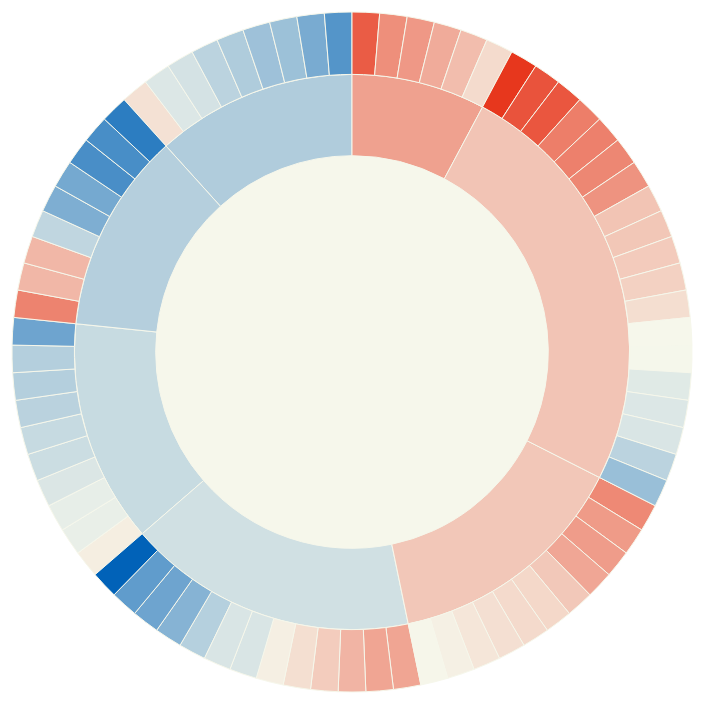
D3 v3 page, settled after 480 driven frames (8 s of simulated time); the page loaded 1 data file(s).


// ── js/script.js
var width = 960,
    height = 700,
    radius = (Math.min(width, height) / 2) - 10;

var formatNumber = d3.format(",d");

var x = d3.scale.linear()
    .range([0, 2 * Math.PI]);

var y = d3.scale.sqrt()
    .range([0, radius]);

var color = d3.scale.linear()
    .domain([31.3, 61.3, 91.3])
    .range(["#3F88C5", "#F6F7EB", "#E94F37"]);

var partition = d3.layout.partition()
    .value(function(d) { return d.size; })
    .sort(function (a,b){
      return b.approval - a.approval
    })

var arc = d3.svg.arc()
    .startAngle(function(d) { return Math.max(0, Math.min(2 * Math.PI, x(d.x))); })
    .endAngle(function(d) { return Math.max(0, Math.min(2 * Math.PI, x(d.x + d.dx))); })
    .innerRadius(function(d) { return Math.max(0, y(d.y)); })
    .outerRadius(function(d) { return Math.max(0, y(d.y + d.dy)); });

var svg = d3.select("body").append("svg")
    .attr("width", width)
    .attr("height", height)
  .append("g")
    .attr("transform", "translate(" + width / 2 + "," + (height / 2) + ")");

d3.json("data/flareUp.json", function(error, root) {
  if (error) throw error;

var arcs = svg.selectAll("path")
      .data(partition.nodes(root))
    .enter().append("path")
      .attr("d", arc)
      .style("fill", function(d) { return color(d.approval); })//((d.children ? d : d.parent).approval); })
      .on("click", click)

    //////////////////////////////////////////////////////////
    //// Adding a tooltip to follow the mouse
    //////////////////////////////////////////////////////////
    var tooltip = d3.select('body').append('div').attr('class', 'tooltip')

    arcs.on('mouseenter', showToolTip)
              .on('mousemove', moveTooltip)
              .on('mouseleave', hideToolTip)

    // var decimal = d3.format(".1f")
    
    function showToolTip(d,i){
      tooltip.classed('show', true)
    }


    function moveTooltip(d,i){

      ////Get the mouse X position 
      var mouseX = d3.event.clientX
      var mouseY = d3.event.clientY
      
      ////Put the name in the tooltip HTML
      tooltip.html('').html('<h4>'+d.name+'</h4><p>Positive Responses: ' + d.approval + '%</p><p></p><i>' + d.statement + '</i>')


      ////Calculate positioning and move tooltip
      var ttBCR = tooltip.node().getBoundingClientRect()
      var topPosition = mouseY - ttBCR.height + pageYOffset - 14
      var leftPosition = ( mouseX - ttBCR.width*1 ) + pageXOffset
      
      tooltip
        .style({
          top: topPosition+'px', 
          left: leftPosition+'px'
        })
    }

    function hideToolTip(d,i){
      tooltip.classed('show', false)
    }
    //////////////////////////////////////////////////////////

});

function click(d) {
  svg.transition()
      .duration(750)
      .tween("scale", function() {
        var xd = d3.interpolate(x.domain(), [d.x, d.x + d.dx]),
            yd = d3.interpolate(y.domain(), [d.y, 1]),
            yr = d3.interpolate(y.range(), [d.y ? 20 : 0, radius]);
        return function(t) { x.domain(xd(t)); y.domain(yd(t)).range(yr(t)); };
      })
    .selectAll("path")
      .attrTween("d", function(d) { return function() { return arc(d); }; });
}

d3.select(self.frameElement).style("height", height + "px");

### data: data/flareUp.json
{
 "name": "Overall",
 "parent": "null",
 "size": 10,
 "approval": 61.3,
 "type": "black",
 "level": "red",
 "statement": "The overall score is derived from the cu…",
 "children": [
  {
   "name": "Leadership",
   "parent": "Top Level",
   "size": 1,
   "approval": 53.65,
   "type": "grey",
   "level": "55%",
   "statement": "Score derived from cummulative average o…",
   "children": [
    "{... 7 keys}",
    "{... 7 keys}",
    "{... 7 keys}",
    "{... 7 keys}",
    "{... 7 keys}",
    "{... 7 keys}",
    "{... 7 keys}",
    "{... 7 keys}",
    "... 2 more items"
   ]
  },
  {
   "name": "My Agency",
   "parent": "Top Level",
   "size": 1,
   "approval": 55.06,
   "type": "grey",
   "level": "red",
   "statement": "Score derived from cummulative average o…",
   "children": [
    "{... 7 keys}",
    "{... 7 keys}",
    "{... 7 keys}",
    "{... 7 keys}",
    "{... 7 keys}",
    "{... 7 keys}",
    "{... 7 keys}",
    "{... 7 keys}",
    "... 5 more items"
   ]
  },
  {
   "name": "My Satisfaction",
   "parent": "Top Level",
   "size": 1,
   "approval": 49.8,
   "type": "grey",
   "level": "red",
   "statement": "Score derived from cummulative average o…",
   "children": [
    "{... 7 keys}",
    "{... 7 keys}",
    "{... 7 keys}",
    "{... 7 keys}",
    "{... 7 keys}",
    "{... 7 keys}",
    "{... 7 keys}",
    "{... 7 keys}",
    "... 1 more items"
   ]
  },
  {
   "name": "My Supervisor",
   "parent": "Top Level",
   "size": 1,
   "approval": 69.88,
   "type": "grey",
   "level": "red",
   "statement": "Score derived from cummulative average o…",
   "children": [
    "{... 7 keys}",
    "{... 7 keys}",
    "{... 7 keys}",
    "{... 7 keys}",
    "{... 7 keys}",
    "{... 7 keys}",
    "{... 7 keys}",
    "{... 7 keys}",
    "... 3 more items"
   ]
  },
  {
   "name": "My Work Unit",
   "parent": "Top Level",
   "size": 1,
   "approval": 50.61,
   "type": "grey",
   "level": "red",
   "statement": "Score derived from cummulative average o…",
   "children": [
    "{... 7 keys}",
    "{... 7 keys}",
    "{... 7 keys}",
    "{... 7 keys}",
    "{... 7 keys}",
    "{... 7 keys}",
    "{... 7 keys}",
    "{... 7 keys}",
    "... 1 more items"
   ]
  },
  {
   "name": "Work/Life Balance",
   "parent": "Top Level",
   "size": 1,
   "approval": 76.63,
   "type": "grey",
   "level": "red",
   "statement": "Score derived from cummulative average o…",
   "children": [
    "{... 7 keys}",
    "{... 7 keys}",
    "{... 7 keys}",
    "{... 7 keys}",
    "{... 7 keys}",
    "{... 7 keys}"
   ]
  },
  {
   "name": "My Work Experience",
   "parent": "Top Level",
   "size": 1,
   "approval": 70.35,
   "type": "grey",
   "level": "red",
   "statement": "Score derived from cummulative average o…",
   "children": [
    "{... 7 keys}",
    "{... 7 keys}",
    "{... 7 keys}",
    "{... 7 keys}",
    "{... 7 keys}",
    "{... 7 keys}",
    "{... 7 keys}",
    "{... 7 keys}",
    "... 11 more items"
   ]
  }
 ]
}